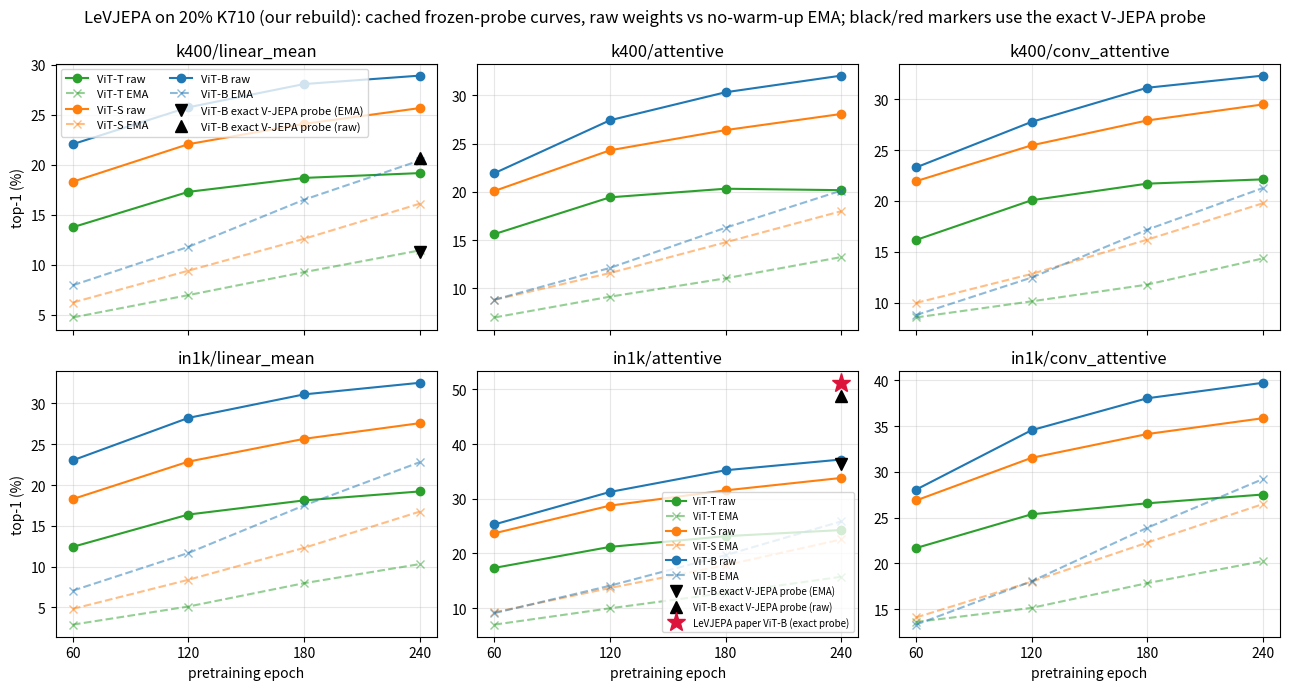

The script that saved this image: (Note: this script raises an exception after producing the figure.)
"""Scaling curves of the LeVJEPA K710 trunks (cached probe protocol),
raw training weights versus the no-warm-up EMA that was evaluated first.
Numbers copied from <run>/evals/eNNN.json and <run>_raw/evals/eNNN.json.
  python scripts/natural/plot_levjepa_curves.py   -> docs/figures/levjepa_k710_curves.png
"""
import matplotlib
matplotlib.use('Agg')
import matplotlib.pyplot as plt

KEYS = ['k400/linear_mean', 'k400/attentive', 'k400/conv_attentive',
        'in1k/linear_mean', 'in1k/attentive', 'in1k/conv_attentive']
RAW = {
    'ViT-T': {60: (13.76, 15.63, 16.17, 12.42, 17.35, 21.68), 120: (17.29, 19.44, 20.07, 16.38, 21.19, 25.37),
              180: (18.68, 20.33, 21.70, 18.11, 23.15, 26.57), 240: (19.16, 20.18, 22.12, 19.21, 24.27, 27.53)},
    'ViT-S': {60: (18.30, 20.10, 21.94, 18.28, 23.68, 26.88), 120: (22.05, 24.31, 25.46, 22.87, 28.74, 31.54),
              180: (24.07, 26.40, 27.90, 25.66, 31.53, 34.14), 240: (25.65, 28.07, 29.47, 27.58, 33.80, 35.87)},
    'ViT-B': {60: (22.05, 21.94, 23.29, 23.03, 25.30, 28.06), 120: (25.73, 27.42, 27.76, 28.23, 31.24, 34.56),
              180: (28.05, 30.32, 31.11, 31.11, 35.21, 38.05), 240: (28.89, 32.04, 32.30, 32.53, 37.17, 39.74)},
}
EMA = {
    'ViT-T': {60: (4.75, 7.00, 8.57, 2.88, 6.97, 13.60), 120: (6.98, 9.15, 10.15, 5.10, 9.96, 15.14),
              180: (9.27, 11.05, 11.79, 7.96, 12.77, 17.84), 240: (11.44, 13.25, 14.36, 10.30, 15.72, 20.25)},
    'ViT-S': {60: (6.24, 8.82, 9.99, 4.81, 9.22, 14.09), 120: (9.42, 11.60, 12.84, 8.38, 13.67, 18.00),
              180: (12.60, 14.78, 16.20, 12.29, 17.84, 22.27), 240: (16.10, 18.00, 19.77, 16.73, 22.55, 26.48)},
    'ViT-B': {60: (7.96, 8.84, 8.80, 7.05, 9.08, 13.31), 120: (11.80, 12.13, 12.48, 11.67, 14.09, 18.04),
              180: (16.50, 16.29, 17.18, 17.49, 19.68, 23.89), 240: (20.41, 20.13, 21.26, 22.79, 25.85, 29.21)},
}
COL = {'ViT-T': 'tab:green', 'ViT-S': 'tab:orange', 'ViT-B': 'tab:blue'}
# Exact V-JEPA probe protocol (scripts/natural/probe_vjepa.py) on ViT-B e240,
# and the only like-for-like published number: LeVJEPA ViT-B, 20% K710,
# 240 epochs, IN1K attentive probe = 51.2 (paper Table "attention", V=4;
# 50.7 bidirectional). Their K400 linear 44.6 is FLOP-matched (1,085 epochs)
# and is not drawn. ViT-S/L epoch-matched values exist only inside a PDF figure.
EXACT = {'in1k/attentive': {'EMA': 36.35, 'raw': 48.81}, 'k400/linear_mean': {'EMA': 11.24, 'raw': 20.69}}
PAPER = {'in1k/attentive': 51.2}

fig, axes = plt.subplots(2, 3, figsize=(13, 7), sharex=True)
for ax, key, i in zip(axes.flat, KEYS, range(6)):
    for m in RAW:
        e = sorted(RAW[m]); ax.plot(e, [RAW[m][x][i] for x in e], '-o', color=COL[m], label=f'{m} raw')
        e = sorted(EMA[m]); ax.plot(e, [EMA[m][x][i] for x in e], '--x', color=COL[m], alpha=.5, label=f'{m} EMA')
    if key in EXACT:
        for w, mk in (('EMA', 'v'), ('raw', '^')):
            v = EXACT[key][w]
            if v is not None:
                ax.plot([240], [v], mk, color='k', ms=9, label=f'ViT-B exact V-JEPA probe ({w})')
    if key in PAPER:
        ax.plot([240], [PAPER[key]], '*', color='crimson', ms=14, label='LeVJEPA paper ViT-B (exact probe)')
        ax.legend(fontsize=7, loc='lower right')
    ax.set_title(key); ax.set_xticks([60, 120, 180, 240]); ax.grid(alpha=.3)
    ax.set_ylabel('top-1 (%)') if i % 3 == 0 else None
    ax.set_xlabel('pretraining epoch') if i >= 3 else None
axes[0, 0].legend(fontsize=8, ncol=2)
fig.suptitle('LeVJEPA on 20% K710 (our rebuild): cached frozen-probe curves, raw weights vs no-warm-up EMA; black/red markers use the exact V-JEPA probe')
fig.tight_layout()
fig.savefig('docs/figures/levjepa_k710_curves.png', dpi=130)
print('wrote docs/figures/levjepa_k710_curves.png')
